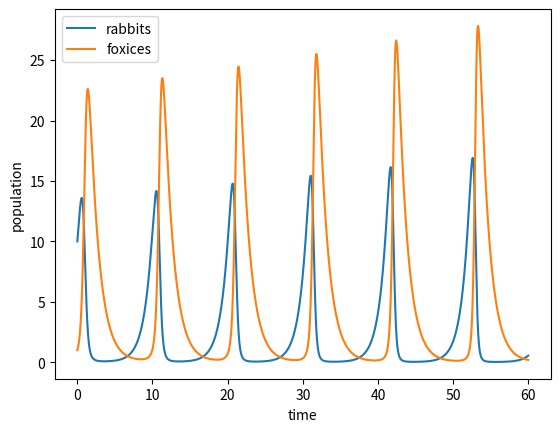

Generate this figure with matplotlib:
import numpy as np
import matplotlib.pyplot as plt
import seaborn as sns


# Specify constants parameter
alpha = 1
beta = 0.2
delta = 0.3
gamma = 0.8

# Specify my little time step
delta_t = 0.01

# Make an array of time points, evenly spaced up to 60
t = np.arange(0, 60, delta_t)

# Make array to store number of rabbits and foxicies
r = np.empty_like(t)
f = np.empty_like(t)

# Set the initial number of rabbits and fox
r[0] = 10
f[0] = 1

# Write a for loop to keep updating n as time goes on
for i in range(1, len(t)):
    r[i] = r[i-1] + delta_t * (alpha * r[i-1] - beta * f[i-1] * r[i-1])
    f[i] = f[i-1] + delta_t * (delta * f[i-1] * r[i-1] - gamma * f[i-1])

fig, ax = plt.subplots(1, 1)
ax.set_xlabel('time')
ax.set_ylabel('population')
_ = ax.plot(t, r, label='rabbits')
_ = ax.plot(t, f, label='foxices')
_ = ax.legend()

plt.show()
